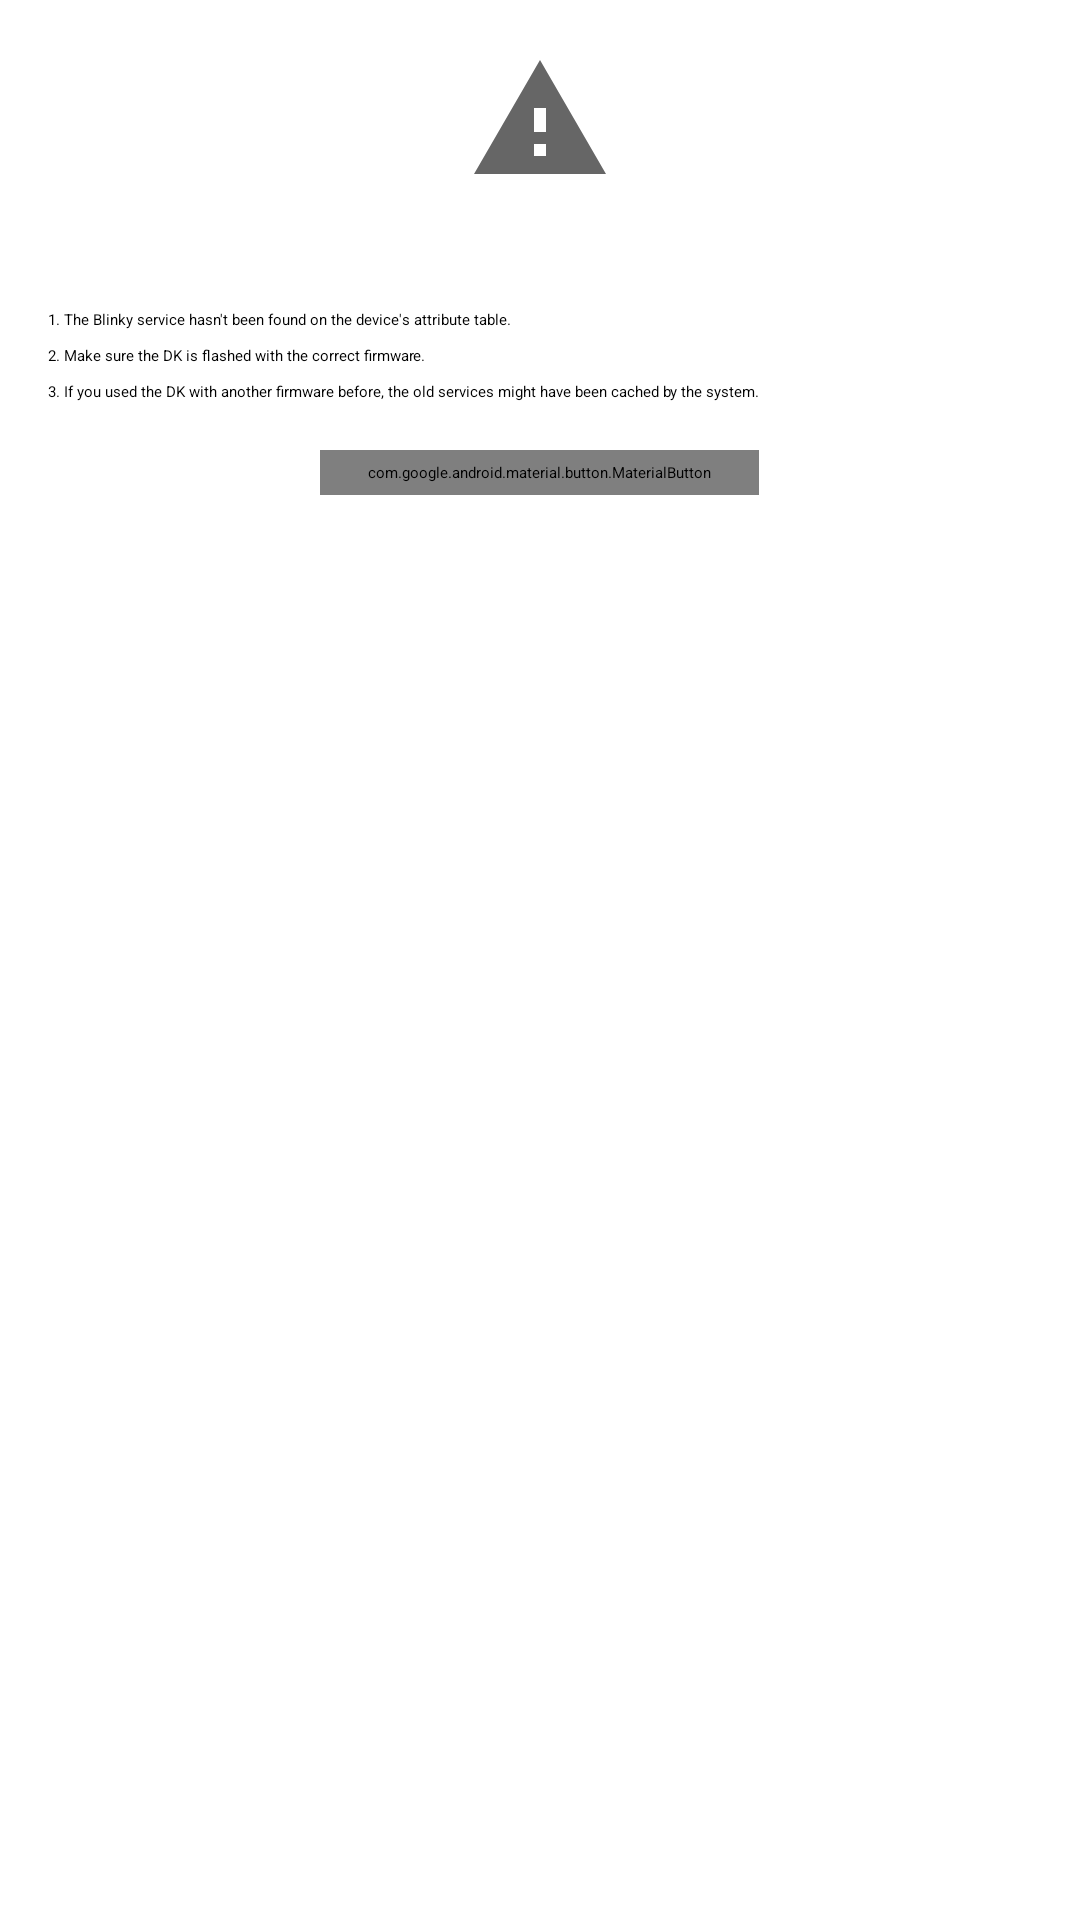

This screen was rendered from an Android layout file. Write that file and the resources it references.
<!-- AndroidManifest.xml: application theme NordicTheme -->
<!-- res/layout/info_not_supported.xml -->
<?xml version="1.0" encoding="utf-8"?>
<LinearLayout
	xmlns:android="http://schemas.android.com/apk/res/android"
	xmlns:app="http://schemas.android.com/apk/res-auto"
	xmlns:tools="http://schemas.android.com/tools"
	android:id="@+id/container"
	android:layout_width="match_parent"
	android:layout_height="wrap_content"
	android:orientation="vertical"
	android:paddingEnd="@dimen/activity_horizontal_margin"
	android:paddingStart="@dimen/activity_horizontal_margin"
	tools:ignore="ContentDescription">

	<androidx.appcompat.widget.AppCompatImageView
		android:layout_width="wrap_content"
		android:layout_height="wrap_content"
		android:layout_gravity="center_horizontal"
		android:padding="@dimen/activity_horizontal_margin"
		app:srcCompat="@drawable/ic_alert"/>

	<com.google.android.material.textview.MaterialTextView
		android:textAppearance="@style/TextAppearance.MaterialComponents.Subtitle2"
		android:textColor="?colorSecondary"
		android:layout_width="wrap_content"
		android:layout_height="wrap_content"
		android:layout_gravity="center_horizontal"
		android:text="@string/not_supported_title"/>

	<com.google.android.material.textview.MaterialTextView
		android:layout_width="match_parent"
		android:layout_height="wrap_content"
		android:layout_marginTop="@dimen/activity_vertical_margin"
		android:text="@string/not_supported_info"/>

	<com.google.android.material.button.MaterialButton
		android:id="@+id/action_retry"
		style="@style/Widget.MaterialComponents.Button"
		android:layout_width="wrap_content"
		android:layout_height="wrap_content"
		android:layout_gravity="center_horizontal"
		android:layout_marginTop="@dimen/activity_vertical_margin"
		android:text="@string/action_not_supported"/>

</LinearLayout>
<!-- resources referenced by this layout -->
<resources>
  <dimen name="activity_horizontal_margin">16dp</dimen>
  <dimen name="activity_vertical_margin">16dp</dimen>
  <!-- drawable ic_alert (drawable) -->
  <vector xmlns:android="http://schemas.android.com/apk/res/android"
  	android:width="48dp"
  	android:height="48dp"
  	android:alpha="0.6"
  	android:tint="@color/colorOnBackground"
  	android:viewportWidth="24.0"
  	android:viewportHeight="24.0">
  	<path
  		android:fillColor="@color/colorError"
  		android:pathData="M1,21h22L12,2 1,21zM13,18h-2v-2h2v2zM13,14h-2v-4h2v4z" />
  </vector>
  <string name="action_not_supported">Fix and try again</string>
  <string name="not_supported_info">1. The Blinky service hasn\'t been found on the device\'s
  		attribute table.\n\n2. Make sure the DK is flashed with the correct firmware.\n\n3. If you
  		used the DK with another firmware before, the old services might have been cached by
  		the system.</string>
  <string name="not_supported_title">DEVICE NOT SUPPORTED</string>
  <color name="colorOnBackground">@color/black</color>
  <color name="colorError">@color/nordicRed</color>
  <color name="black">#FF000000</color>
  <color name="nordicRed">#FFEE2F4E</color>
</resources>
